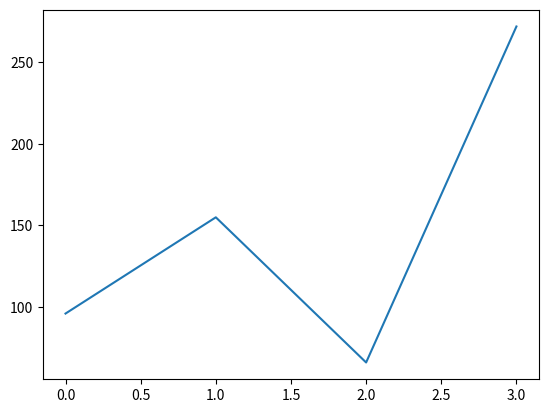

Recreate this plot in Python.
import pandas
import matplotlib.pyplot as plt
baby_name = ['Alice','Charles','Diane','Edward']
number_births = [96, 155, 66, 272]
dataset = list(zip(baby_name,number_births))
df = pandas.DataFrame(data = dataset, columns=['Name', 'Number'])
df['Number'].plot()
plt.show()
